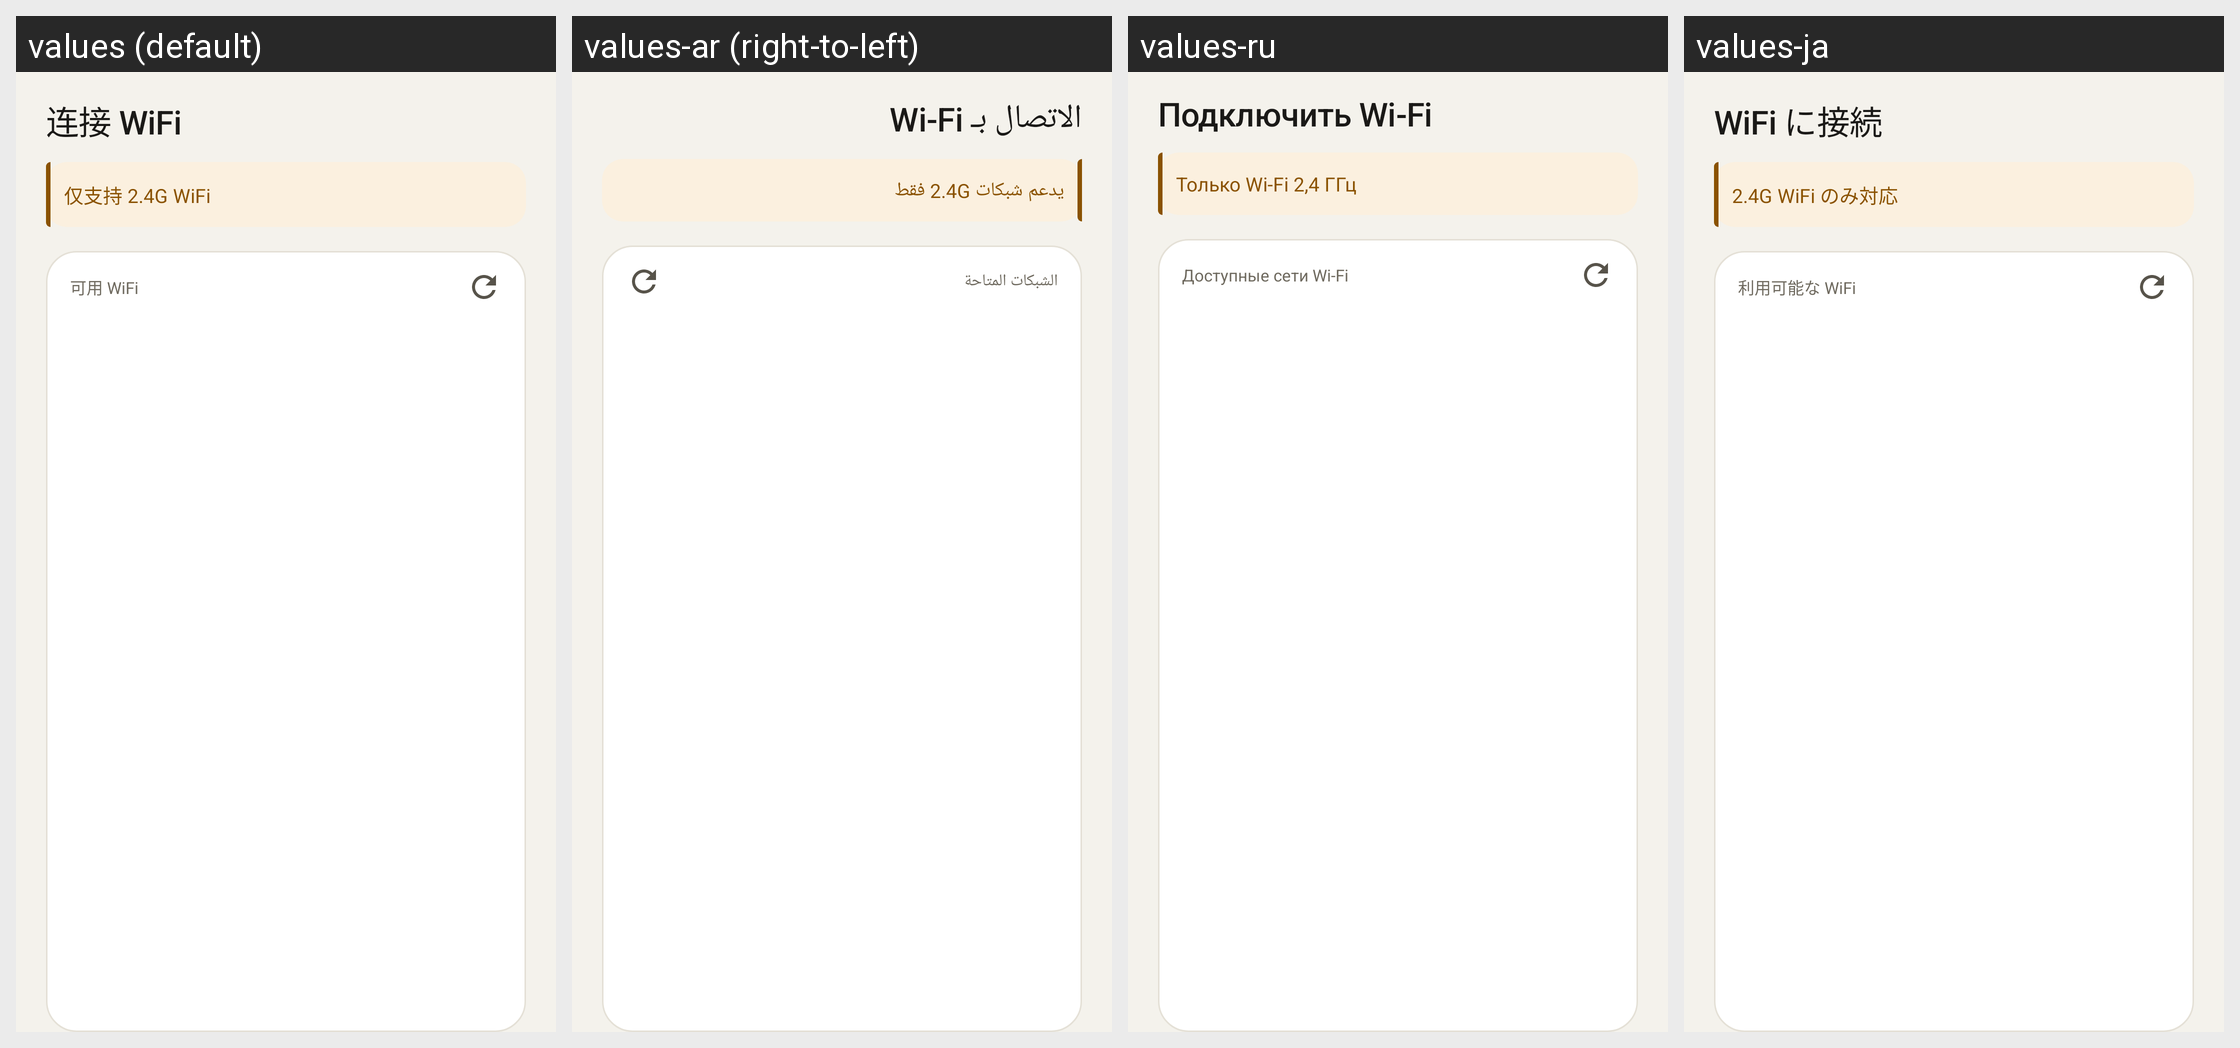

Strings drawn on this Android screen and how each of the app's shown locales translates them:
Android screen res/layout/activity_wifi_config.xml rendered under 4 locales, left to right: values (default), values-ar (right-to-left), values-ru, values-ja. Device: Nexus 5 (rendered at 1080×1920; each locale shown at half size, 540×960, under a caption strip naming it); theme Theme.ThumbCard.
Other locales in the repository, not shown: values-de, values-en, values-es, values-fr, values-ko, values-zh-rTW.
Strings drawn on this screen, with the default value and each locale's value (text and hints the layout hard-codes, and strings that could not be matched under every locale, appear in the picture but are not listed):

wifi_title
  values: 连接 WiFi
  values-ar: الاتصال بـ Wi-Fi
  values-ru: Подключить Wi-Fi
  values-ja: WiFi に接続

wifi_hint
  values: 仅支持 2.4G WiFi
  values-ar: يدعم شبكات 2.4G فقط
  values-ru: Только Wi-Fi 2,4 ГГц
  values-ja: 2.4G WiFi のみ対応

wifi_ap_title
  values: 可用 WiFi
  values-ar: الشبكات المتاحة
  values-ru: Доступные сети Wi-Fi
  values-ja: 利用可能な WiFi
